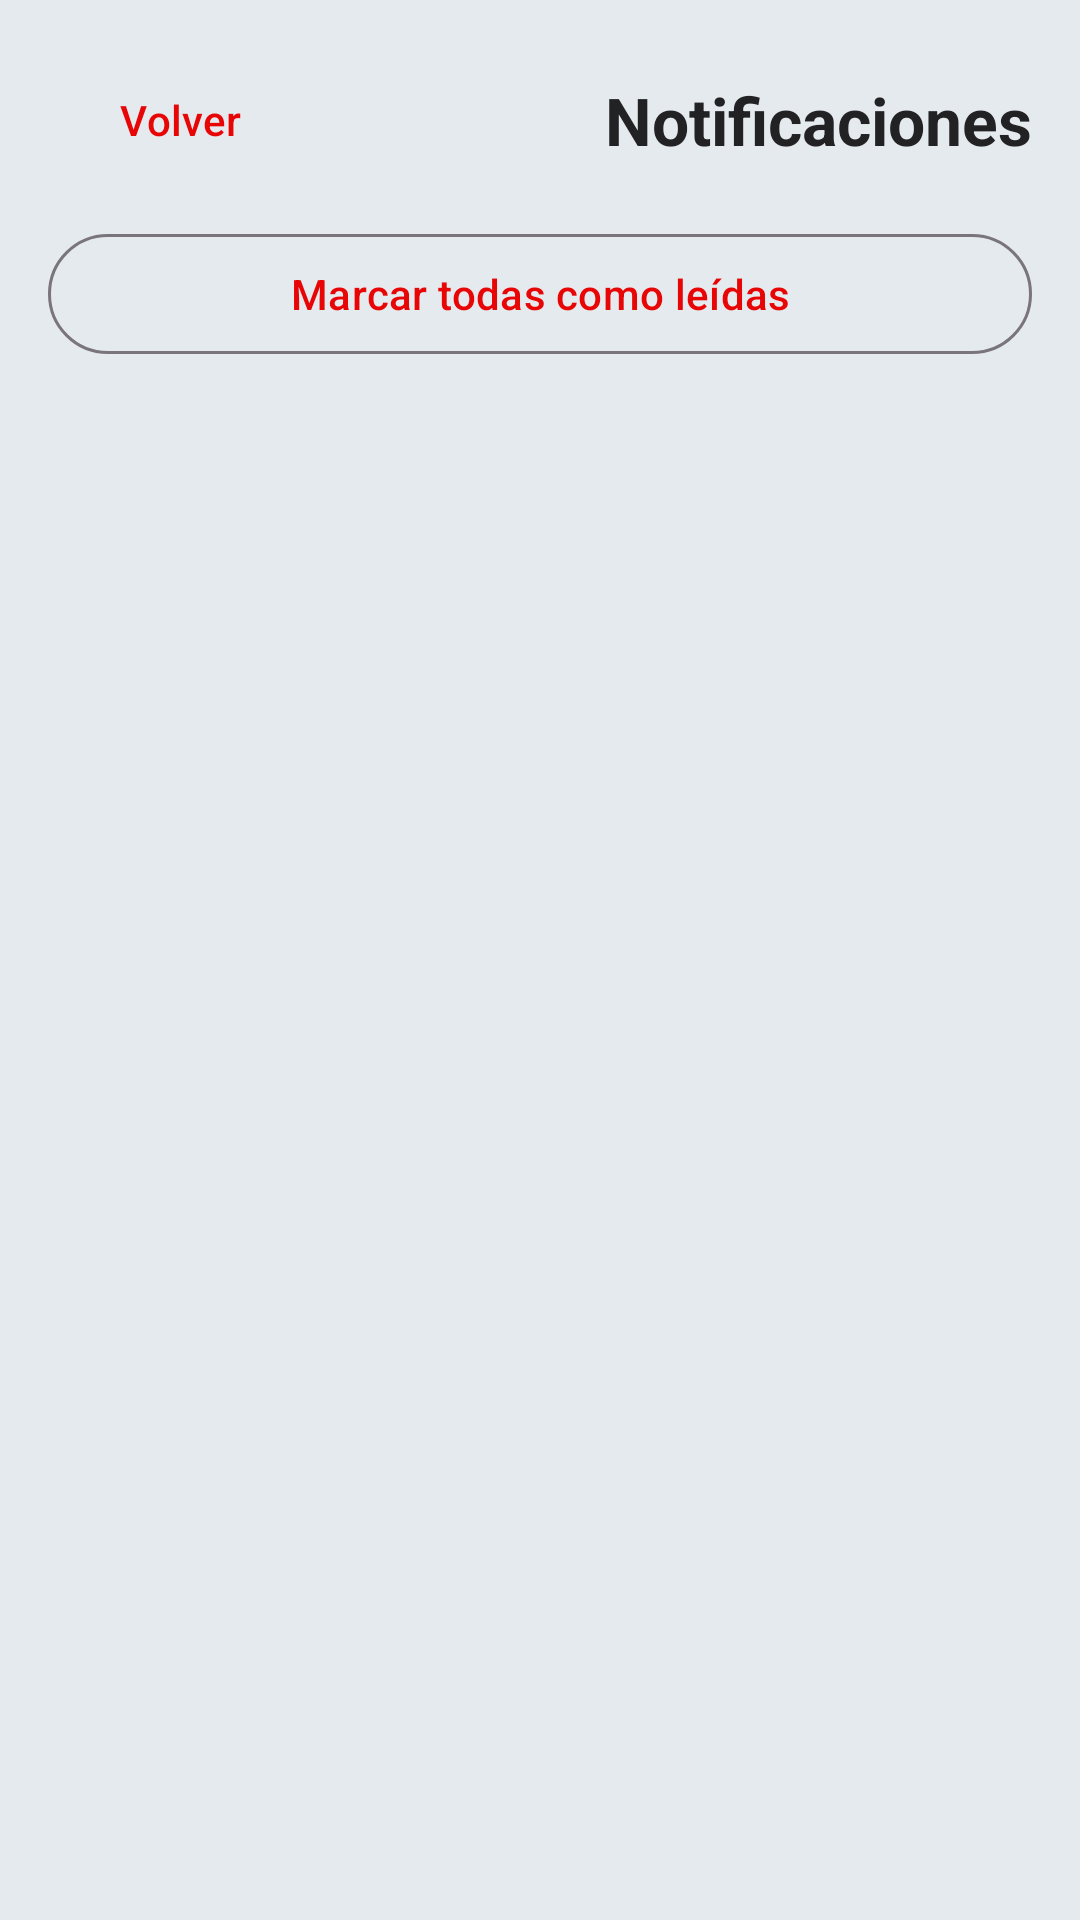

Produce the Android XML layout that renders to this screen, including the resource entries it uses.
<!-- AndroidManifest.xml: application theme Theme.IncidentApp -->
<!-- res/layout/fragment_notificaciones.xml -->
<?xml version="1.0" encoding="utf-8"?>
<LinearLayout
    xmlns:android="http://schemas.android.com/apk/res/android"
    xmlns:app="http://schemas.android.com/apk/res-auto"
    xmlns:tools="http://schemas.android.com/tools"
    android:layout_width="match_parent"
    android:layout_height="match_parent"
    android:background="@color/incidentapp_light"
    android:orientation="vertical"
    android:padding="16dp"
    tools:context=".ui.notificaciones.NotificacionesFragment">

    <LinearLayout
        android:layout_width="match_parent"
        android:layout_height="wrap_content"
        android:gravity="center_vertical"
        android:orientation="horizontal">

        <com.google.android.material.button.MaterialButton
            android:id="@+id/btnVolver"
            style="@style/Widget.Material3.Button.TextButton"
            android:layout_width="wrap_content"
            android:layout_height="wrap_content"
            android:text="Volver"
            android:textAllCaps="false"
            android:textColor="@color/incidentapp_red" />

        <TextView
            android:layout_width="0dp"
            android:layout_height="wrap_content"
            android:layout_weight="1"
            android:gravity="end"
            android:text="Notificaciones"
            android:textColor="@color/incidentapp_dark"
            android:textSize="22sp"
            android:textStyle="bold" />

    </LinearLayout>

    <com.google.android.material.button.MaterialButton
        android:id="@+id/btnLeerTodas"
        style="@style/Widget.Material3.Button.OutlinedButton"
        android:layout_width="match_parent"
        android:layout_height="wrap_content"
        android:layout_marginTop="10dp"
        android:text="Marcar todas como leídas"
        android:textAllCaps="false" />

    <com.google.android.material.progressindicator.LinearProgressIndicator
        android:id="@+id/progress"
        android:layout_width="match_parent"
        android:layout_height="wrap_content"
        android:layout_marginTop="10dp"
        android:visibility="gone"
        app:indicatorColor="@color/incidentapp_red" />

    <TextView
        android:id="@+id/tvVacio"
        android:layout_width="match_parent"
        android:layout_height="wrap_content"
        android:layout_marginTop="24dp"
        android:gravity="center"
        android:text="No tienes notificaciones"
        android:textColor="@color/text_secondary"
        android:visibility="gone" />

    <androidx.recyclerview.widget.RecyclerView
        android:id="@+id/recyclerNotificaciones"
        android:layout_width="match_parent"
        android:layout_height="0dp"
        android:layout_marginTop="12dp"
        android:layout_weight="1"
        tools:listitem="@layout/item_notificacion" />
</LinearLayout>
<!-- res/layout/item_notificacion.xml (included above) -->
<?xml version="1.0" encoding="utf-8"?>
<com.google.android.material.card.MaterialCardView
    xmlns:android="http://schemas.android.com/apk/res/android"
    xmlns:app="http://schemas.android.com/apk/res-auto"
    android:layout_width="match_parent"
    android:layout_height="wrap_content"
    android:layout_marginBottom="10dp"
    app:cardBackgroundColor="@color/white"
    app:cardCornerRadius="14dp">

    <LinearLayout
        android:layout_width="match_parent"
        android:layout_height="wrap_content"
        android:orientation="horizontal"
        android:padding="14dp">

        <View
            android:id="@+id/indicadorNoLeida"
            android:layout_width="8dp"
            android:layout_height="8dp"
            android:layout_marginTop="6dp"
            android:layout_marginEnd="10dp"
            android:background="@color/incidentapp_red" />

        <LinearLayout
            android:layout_width="0dp"
            android:layout_height="wrap_content"
            android:layout_weight="1"
            android:orientation="vertical">

            <TextView
                android:id="@+id/tvTitulo"
                android:layout_width="match_parent"
                android:layout_height="wrap_content"
                android:textColor="@color/incidentapp_dark"
                android:textStyle="bold" />

            <TextView
                android:id="@+id/tvMensaje"
                android:layout_width="match_parent"
                android:layout_height="wrap_content"
                android:layout_marginTop="4dp"
                android:textColor="@color/text_secondary" />

            <TextView
                android:id="@+id/tvFecha"
                android:layout_width="match_parent"
                android:layout_height="wrap_content"
                android:layout_marginTop="5dp"
                android:textColor="@color/text_secondary"
                android:textSize="12sp" />

        </LinearLayout>

    </LinearLayout>

</com.google.android.material.card.MaterialCardView>
<!-- resources referenced by this layout -->
<resources>
  <color name="incidentapp_dark">#222224</color>
  <color name="incidentapp_light">#E5EAEE</color>
  <color name="incidentapp_red">#E70505</color>
  <color name="text_secondary">#62666A</color>
  <color name="white">#FFFFFF</color>
  <style name="Theme.IncidentApp" parent="Base.Theme.IncidentApp" />
  <style name="Base.Theme.IncidentApp" parent="Theme.Material3.Light.NoActionBar">
          <item name="colorPrimary">@color/incidentapp_red</item>
          <item name="colorOnPrimary">@color/white</item>
          <item name="colorSecondary">@color/incidentapp_dark</item>
          <item name="colorSurface">@color/white</item>
          <item name="colorOnSurface">@color/incidentapp_dark</item>
          <item name="android:windowLightStatusBar">true</item>
          <item name="android:statusBarColor">@color/incidentapp_light</item>
          <item name="android:navigationBarColor">@color/incidentapp_light</item>
      </style>
</resources>
